2-way image classification set "PV_Images" from GitHub (thamadhi/solar-panel-fault-mapping); label vocabulary: clean, hotspot.

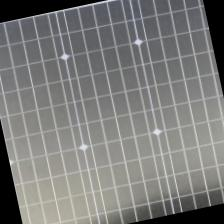
Label: clean

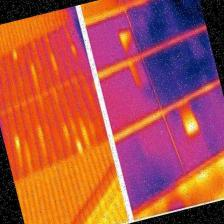
Label: hotspot

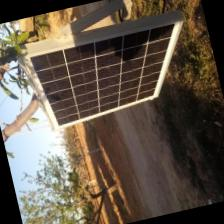
Label: clean

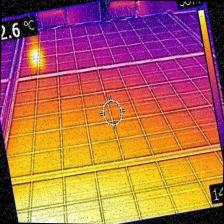
Label: hotspot

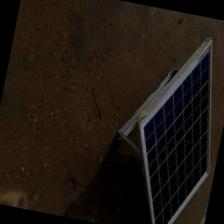
Label: clean

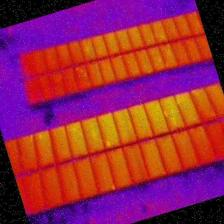
Label: hotspot
